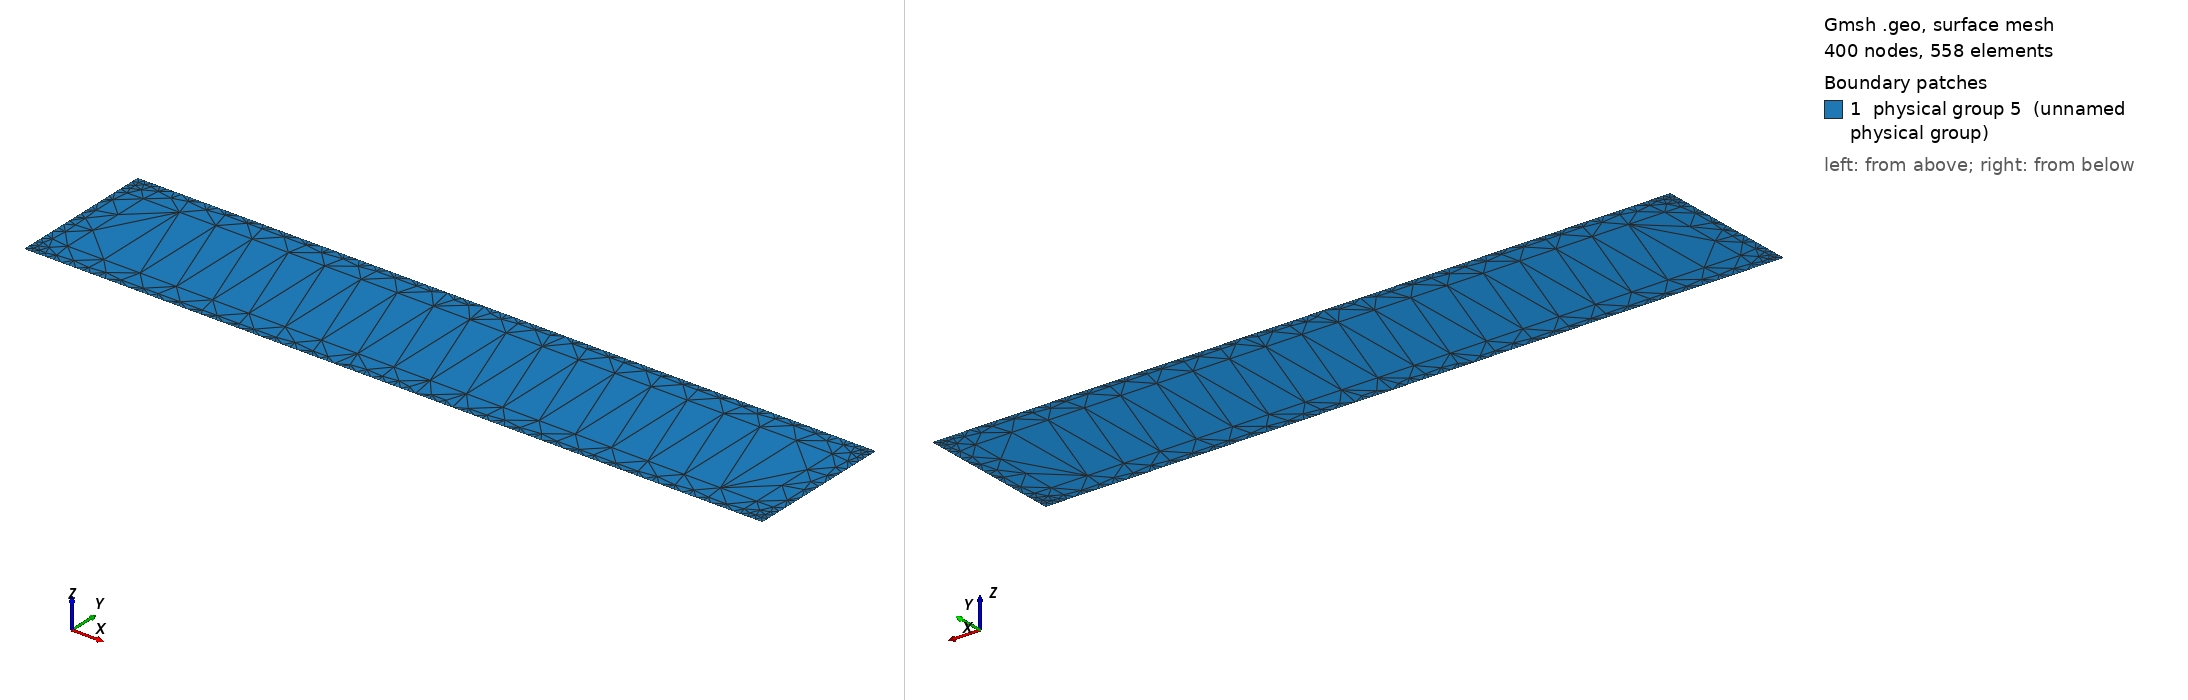

Gmsh geometry script, surface-meshed: 400 nodes, 558 surface elements. Boundary patches (legend numbers): 1 physical group 5 (unnamed physical group). Left view from above one corner, right view from below the opposite corner. Legend entries are the model's physical surfaces. The drawing asked Gmsh for element sizes between 1% and 20% of the model's largest extent; the script's own settings can give other sizes.

=== plate_n.geo (drawn) ===

// Geometric parameters
H   = 2;  //  height of plate
L   = 10;  //  width of plate
eps = L/30; // refined boundary

// Discretization parameters
lc1 = .5; // element size at the interior
lc2 = .02; // .002

// Domain construction
Point(1) = {0.0,0.0,0.0,lc2};
Point(2) = {L,0.0,0.0,lc2};
Point(3) = {L,H,0.0,lc2};
Point(4) = {0.0,H,0.0,lc2};

Point(11) = {eps,eps,0.0,lc1};
Point(12) = {L-eps,eps,0.0,lc1};
Point(13) = {L-eps,H-eps,0.0,lc1};
Point(14) = {eps,H-eps,0.0,lc1};

Line(1) = {1,2};
Line(2) = {2,3};
Line(3) = {3,4};
Line(4) = {4,1};

Line(11) = {11,12};
Line(12) = {12,13};
Line(13) = {13,14};
Line(14) = {14,11};

Line Loop(11) = {1,2,3,4};
Plane Surface(1) = {11};

Line{11} In Surface{1};
Line{12} In Surface{1};
Line{13} In Surface{1};
Line{14} In Surface{1};

Physical Line(1) = {1};
Physical Line(2) = {2};
Physical Line(3) = {3};
Physical Line(4) = {4}; 
Physical Surface(5) = {1};
